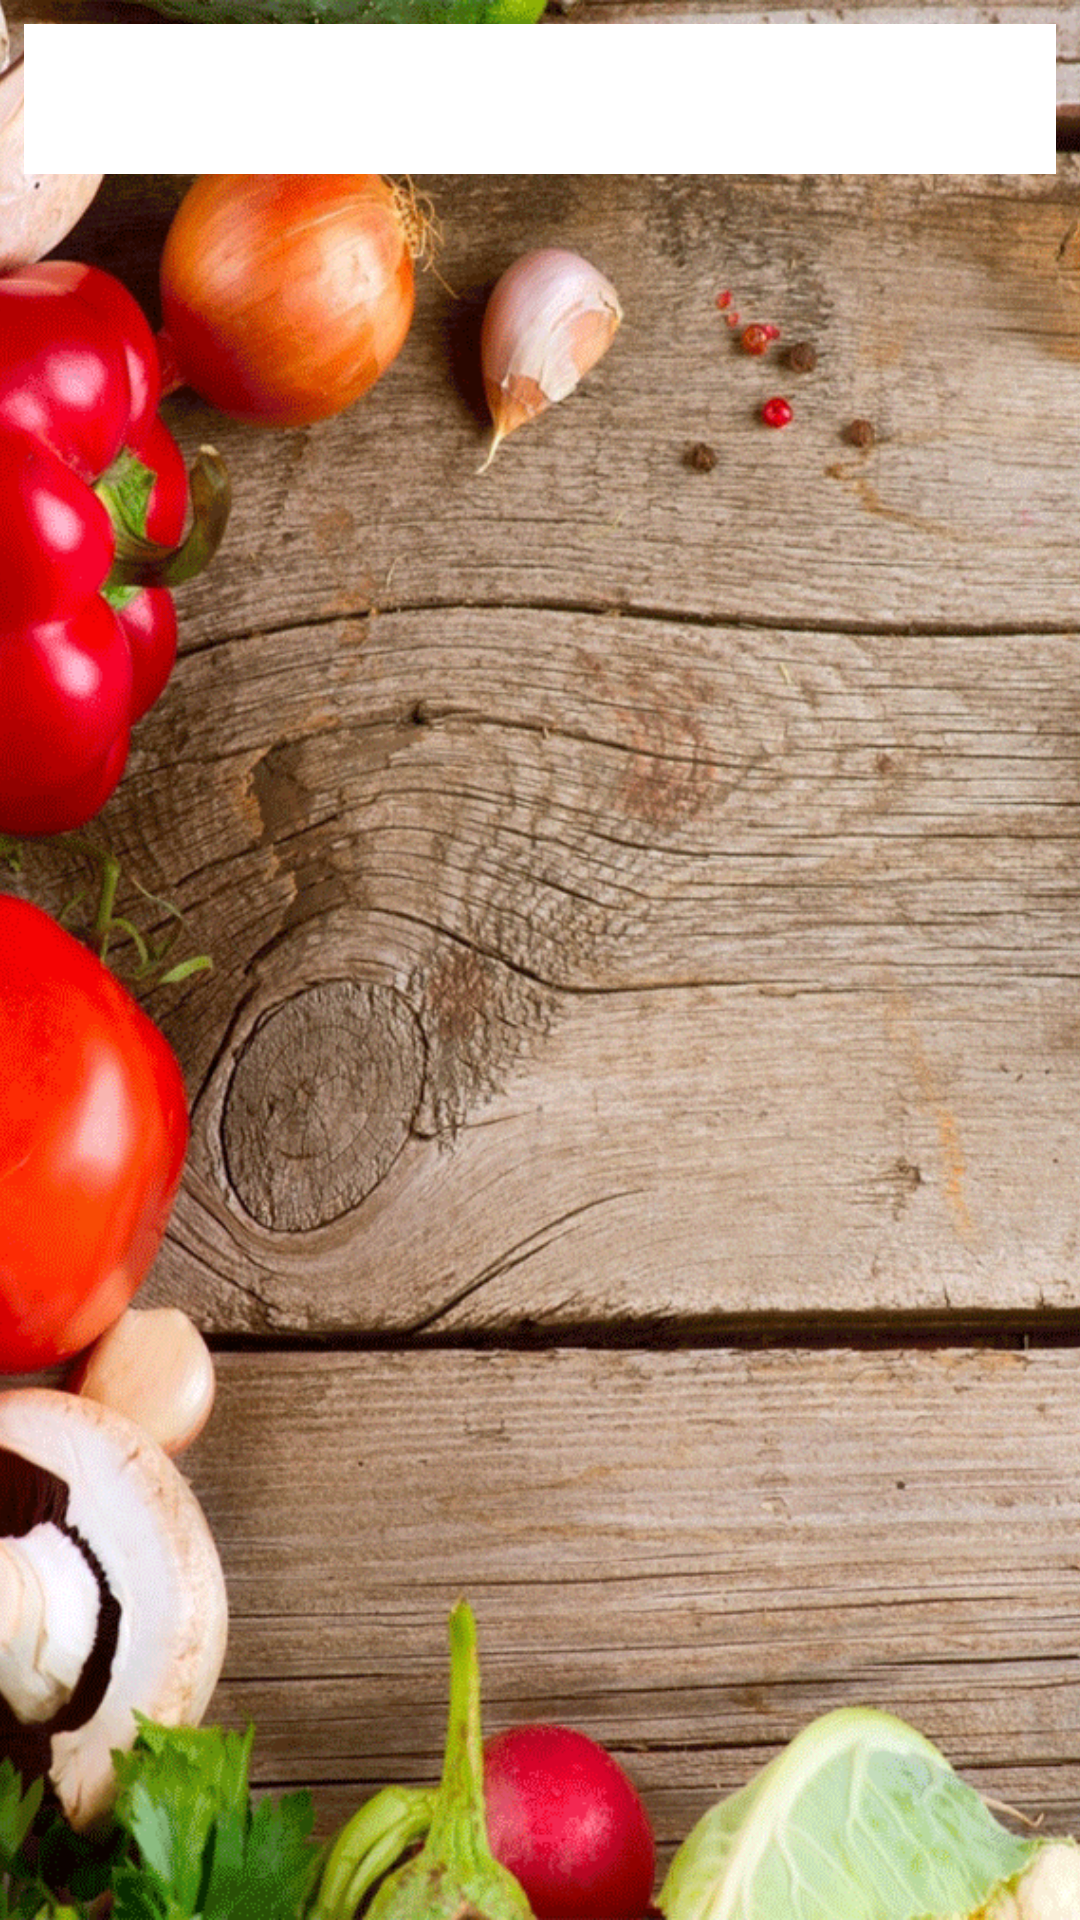

Write the Android layout XML for this screen, with the resource values it uses.
<!-- AndroidManifest.xml: application theme AppTheme -->
<!-- res/layout/activity_add_order.xml -->
<?xml version="1.0" encoding="utf-8"?>
<android.support.constraint.ConstraintLayout xmlns:android="http://schemas.android.com/apk/res/android"
    xmlns:app="http://schemas.android.com/apk/res-auto"
    xmlns:tools="http://schemas.android.com/tools"
    android:layout_width="match_parent"
    android:layout_height="match_parent"
    tools:context="com.example.air_book.ordermanagerproject.Activities.AddOrderActivity">

    <ImageView android:id="@+id/backgroundPhoto"
        android:layout_width="fill_parent"
        android:layout_height="fill_parent"

        app:layout_constraintTop_toTopOf="parent"
        android:layout_marginTop="0dp"
        android:layout_marginLeft="0dp"
        app:layout_constraintLeft_toLeftOf="parent"
        app:layout_constraintBottom_toBottomOf="parent"
        android:layout_marginBottom="0dp"
        android:layout_marginRight="0dp"
        android:src="@drawable/background_photo2"
        android:scaleType="centerCrop"/>

    <Spinner
        android:id="@+id/addOrderTables"
        android:layout_width="0dp"
        android:layout_height="50dp"
        app:layout_constraintTop_toTopOf="parent"
        android:layout_marginTop="8dp"
        android:layout_marginRight="8dp"
        app:layout_constraintRight_toRightOf="parent"
        android:layout_marginLeft="8dp"
        app:layout_constraintLeft_toLeftOf="parent"
        android:background="#FFFFFF"/>

    <Spinner
        android:id="@+id/addOrderWaiters"
        android:layout_width="0dp"
        android:layout_height="50dp"
        android:layout_marginTop="8dp"
        android:layout_marginRight="8dp"
        android:visibility="invisible"
        app:layout_constraintRight_toRightOf="parent"
        android:layout_marginLeft="8dp"
        app:layout_constraintLeft_toLeftOf="parent"
        android:background="#FFFFFF"
        app:layout_constraintTop_toBottomOf="@+id/addOrderTables" />

    <Button
        android:id="@+id/addOrderNextBtn"
        android:layout_width="wrap_content"
        android:layout_height="wrap_content"
        android:text="Next"
        android:visibility="invisible"
        android:layout_marginTop="8dp"
        app:layout_constraintTop_toBottomOf="@+id/addOrderWaiters"
        android:layout_marginRight="8dp"
        app:layout_constraintRight_toRightOf="parent"
        android:layout_marginLeft="8dp"
        app:layout_constraintLeft_toLeftOf="parent" />

</android.support.constraint.ConstraintLayout>
<!-- resources referenced by this layout -->
<resources>
  <!-- drawable background_photo2: png bitmap (drawable, 711140 bytes) -->
  <style name="AppTheme" parent="Theme.AppCompat.Light.DarkActionBar">
          
          <item name="colorPrimary">@color/colorPrimary</item>
          <item name="colorPrimaryDark">@color/colorPrimaryDark</item>
          <item name="colorAccent">@color/colorAccent</item>
      </style>
  <color name="colorPrimary">#3F51B5</color>
  <color name="colorPrimaryDark">#303f9f</color>
  <color name="colorAccent">#FF4081</color>
</resources>
